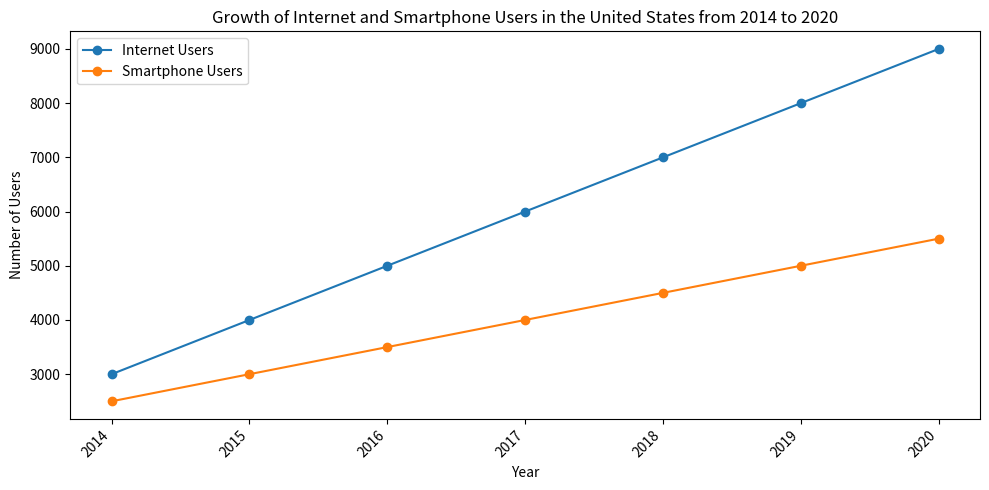

This chart was generated by the following Python code: (Note: this script raises an exception after producing the figure.)

import matplotlib.pyplot as plt
import numpy as np

data = np.array([[2014, 3000, 2500], 
                 [2015, 4000, 3000], 
                 [2016, 5000, 3500], 
                 [2017, 6000, 4000], 
                 [2018, 7000, 4500],
                 [2019, 8000, 5000], 
                 [2020, 9000, 5500]])

years = data[:, 0]
internet_users = data[:, 1]
smartphone_users = data[:, 2]

fig = plt.figure(figsize=(10, 5))
ax = fig.add_subplot(111)

ax.plot(years, internet_users, label='Internet Users', marker='o')
ax.plot(years, smartphone_users, label='Smartphone Users', marker='o')

ax.set_xlabel('Year')
ax.set_ylabel('Number of Users')
ax.set_title('Growth of Internet and Smartphone Users in the United States from 2014 to 2020')

ax.legend(loc='upper left')

plt.xticks(years, rotation=45, ha='right')

plt.tight_layout()
plt.savefig('line chart/png/18.png')
plt.clf()
